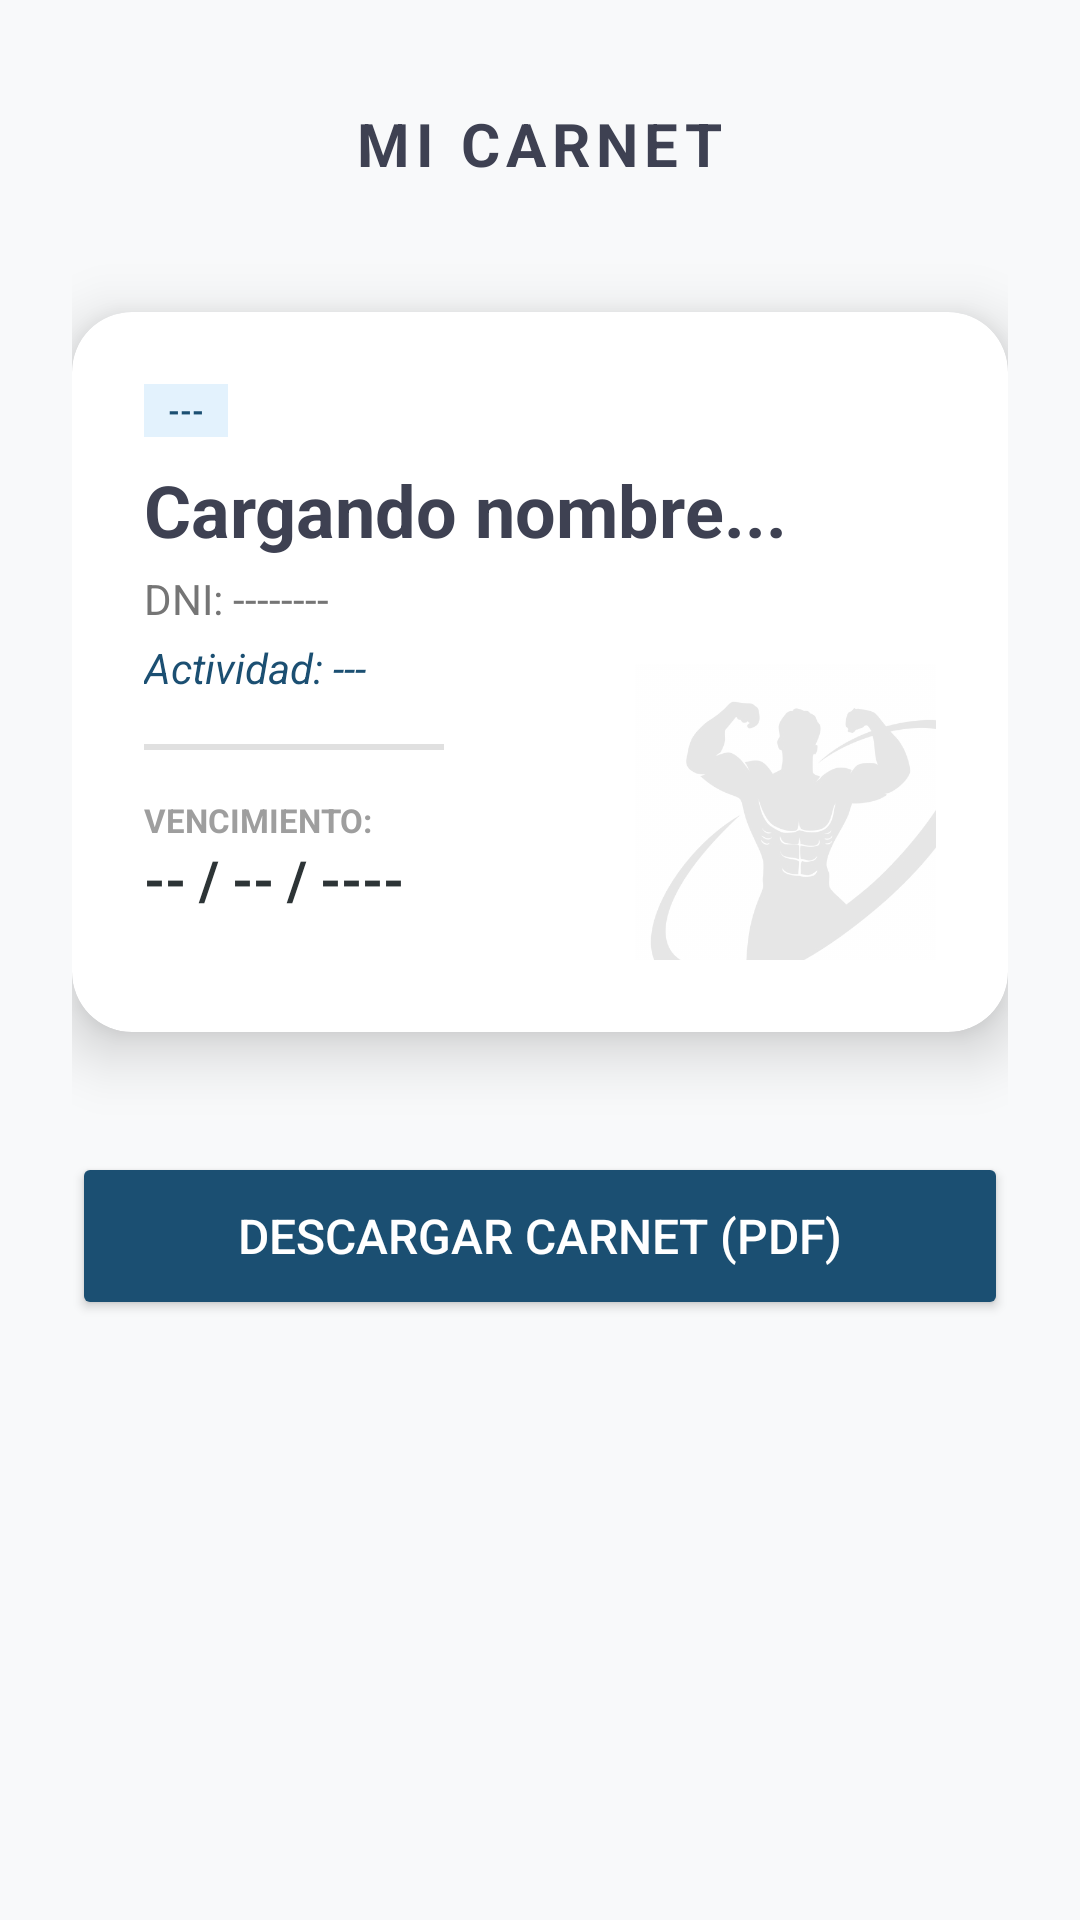

This screen was rendered from an Android layout file. Write that file and the resources it references.
<!-- AndroidManifest.xml: application theme Theme.ClubDeportivoDAM -->
<!-- res/layout/activity_perfil_socio.xml -->
<?xml version="1.0" encoding="utf-8"?>
<LinearLayout xmlns:android="http://schemas.android.com/apk/res/android"
    xmlns:app="http://schemas.android.com/apk/res-auto"
    android:layout_width="match_parent"
    android:layout_height="match_parent"
    android:orientation="vertical"
    android:padding="24dp"
    android:background="#F8F9FA">

    <RelativeLayout
        android:layout_width="match_parent"
        android:layout_height="wrap_content"
        android:layout_marginBottom="32dp">

        <ImageButton
            android:id="@+id/btnBack"
            android:layout_width="48dp"
            android:layout_height="48dp"
            android:background="?attr/selectableItemBackgroundBorderless"
            android:src="@drawable/ic_arrow_back"
            android:contentDescription="Volver" />

        <TextView
            android:layout_width="wrap_content"
            android:layout_height="wrap_content"
            android:layout_centerInParent="true"
            android:text="MI CARNET"
            android:textColor="#3E4152"
            android:textSize="20sp"
            android:textStyle="bold"
            android:letterSpacing="0.1" />
    </RelativeLayout>

    <androidx.cardview.widget.CardView
        android:id="@+id/contenedorCarnet"
        android:layout_width="match_parent"
        android:layout_height="240dp"
        app:cardCornerRadius="20dp"
        app:cardElevation="12dp"
        app:cardBackgroundColor="#FFFFFF">

        <RelativeLayout
            android:layout_width="match_parent"
            android:layout_height="match_parent"
            android:padding="24dp">

            <ImageView
                android:layout_width="120dp"
                android:layout_height="120dp"
                android:layout_alignParentEnd="true"
                android:layout_alignParentBottom="true"
                android:layout_marginEnd="-20dp"
                android:layout_marginBottom="-20dp"
                android:alpha="0.1"
                android:src="@drawable/logo_gym" />

            <LinearLayout
                android:layout_width="match_parent"
                android:layout_height="wrap_content"
                android:orientation="vertical">

                <TextView
                    android:id="@+id/tvCategoriaSocio"
                    android:layout_width="wrap_content"
                    android:layout_height="wrap_content"
                    android:background="#E3F2FD"
                    android:paddingHorizontal="8dp"
                    android:paddingVertical="2dp"
                    android:text="---"
                    android:textColor="#1B4F72"
                    android:textSize="10sp"
                    android:textStyle="bold"
                    android:layout_marginBottom="8dp"/>

                <TextView
                    android:id="@+id/tvNombreSocio"
                    android:layout_width="wrap_content"
                    android:layout_height="wrap_content"
                    android:text="Cargando nombre..."
                    android:textColor="#3E4152"
                    android:textSize="24sp"
                    android:textStyle="bold" />

                <TextView
                    android:id="@+id/tvDniSocio"
                    android:layout_width="wrap_content"
                    android:layout_height="wrap_content"
                    android:layout_marginTop="4dp"
                    android:text="DNI: --------"
                    android:textColor="#757575"
                    android:textSize="14sp" />

                <TextView
                    android:id="@+id/tvActividadSocio"
                    android:layout_width="wrap_content"
                    android:layout_height="wrap_content"
                    android:layout_marginTop="4dp"
                    android:text="Actividad: ---"
                    android:textColor="#1B4F72"
                    android:textSize="14sp"
                    android:textStyle="italic" />

                <View
                    android:layout_width="100dp"
                    android:layout_height="2dp"
                    android:layout_marginVertical="16dp"
                    android:background="#E0E0E0" />

                <TextView
                    android:layout_width="wrap_content"
                    android:layout_height="wrap_content"
                    android:text="VENCIMIENTO:"
                    android:textColor="#9E9E9E"
                    android:textSize="11sp"
                    android:textStyle="bold" />

                <TextView
                    android:id="@+id/tvVencimientoSocio"
                    android:layout_width="wrap_content"
                    android:layout_height="wrap_content"
                    android:text="-- / -- / ----"
                    android:textColor="#2D3436"
                    android:textSize="18sp"
                    android:textStyle="bold" />

            </LinearLayout>
        </RelativeLayout>
    </androidx.cardview.widget.CardView>

    <Button
        android:id="@+id/btnDescargarPdf"
        android:layout_width="match_parent"
        android:layout_height="56dp"
        android:layout_marginTop="40dp"
        android:backgroundTint="#1B4F72"
        android:text="Descargar Carnet (PDF)"
        android:textColor="#FFFFFF"
        android:textSize="16sp"
        app:cornerRadius="28dp" />

</LinearLayout>
<!-- resources referenced by this layout -->
<resources>
  <!-- drawable logo_gym: jpeg bitmap (drawable, 29684 bytes) -->
  <style name="Theme.ClubDeportivoDAM" parent="Base.Theme.ClubDeportivoDAM" />
  <style name="Base.Theme.ClubDeportivoDAM" parent="Theme.Material3.DayNight.NoActionBar">
          
          
      </style>
</resources>
